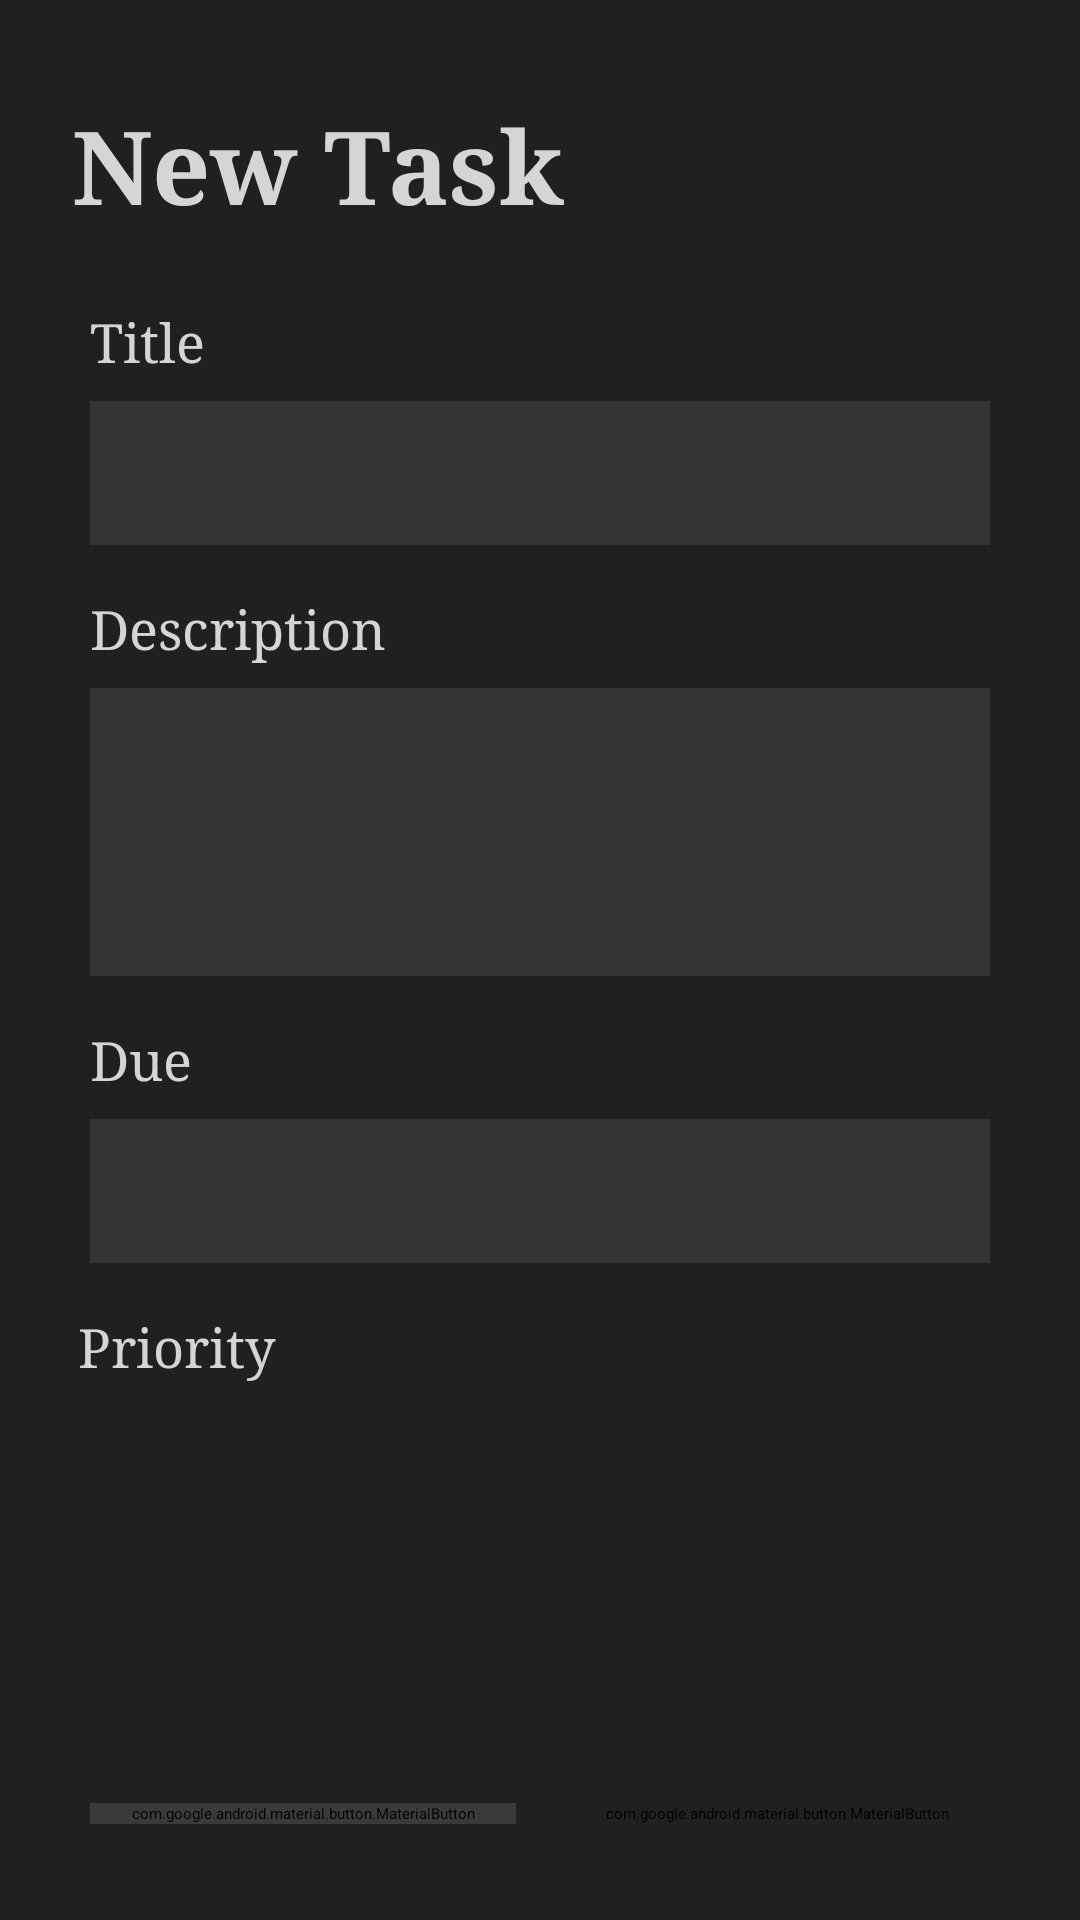

Write the Android layout XML for this screen, with the resource values it uses.
<!-- AndroidManifest.xml: application theme Theme.Taskly -->
<!-- res/layout/activity_new_task.xml -->
<?xml version="1.0" encoding="utf-8"?>
<androidx.constraintlayout.widget.ConstraintLayout xmlns:android="http://schemas.android.com/apk/res/android"
    xmlns:app="http://schemas.android.com/apk/res-auto"
    xmlns:tools="http://schemas.android.com/tools"
    android:id="@+id/main"
    android:layout_width="match_parent"
    android:layout_height="match_parent"
    android:background="#202020"
    tools:context=".activity_newTask">

    
    <TextView
        android:id="@+id/textViewTitle"
        android:layout_width="wrap_content"
        android:layout_height="wrap_content"
        android:layout_marginStart="24dp"
        android:layout_marginTop="32dp"
        android:fontFamily="serif"
        android:text="New Task"
        android:textColor="#D5D5D5"
        android:textSize="34sp"
        android:textStyle="bold"
        app:layout_constraintStart_toStartOf="parent"
        app:layout_constraintTop_toTopOf="parent" />

    
    <TextView
        android:id="@+id/textViewTitleLabel"
        android:layout_width="wrap_content"
        android:layout_height="wrap_content"
        android:layout_marginStart="30dp"
        android:layout_marginTop="24dp"
        android:fontFamily="serif"
        android:text="Title"
        android:textColor="#D5D5D5"
        android:textSize="18sp"
        app:layout_constraintStart_toStartOf="parent"
        app:layout_constraintTop_toBottomOf="@+id/textViewTitle" />

    <EditText
        android:id="@+id/editTextTitle"
        android:layout_width="0dp"
        android:layout_height="48dp"
        android:layout_marginStart="30dp"
        android:layout_marginTop="8dp"
        android:layout_marginEnd="30dp"
        android:background="#333533"
        android:ems="10"
        android:inputType="text"
        android:padding="8dp"
        android:textColor="#D5D5D5"
        app:layout_constraintEnd_toEndOf="parent"
        app:layout_constraintStart_toStartOf="parent"
        app:layout_constraintTop_toBottomOf="@+id/textViewTitleLabel" />

    
    <TextView
        android:id="@+id/textViewDescriptionLabel"
        android:layout_width="wrap_content"
        android:layout_height="wrap_content"
        android:layout_marginStart="30dp"
        android:layout_marginTop="16dp"
        android:fontFamily="serif"
        android:text="Description"
        android:textColor="#D5D5D5"
        android:textSize="18sp"
        app:layout_constraintStart_toStartOf="parent"
        app:layout_constraintTop_toBottomOf="@+id/editTextTitle" />

    <EditText
        android:id="@+id/editTextDescription"
        android:layout_width="0dp"
        android:layout_height="96dp"
        android:layout_marginStart="30dp"
        android:layout_marginTop="8dp"
        android:layout_marginEnd="30dp"
        android:background="#333533"
        android:ems="10"
        android:gravity="top"
        android:inputType="textMultiLine"
        android:padding="8dp"
        android:textColor="#D5D5D5"
        app:layout_constraintEnd_toEndOf="parent"
        app:layout_constraintStart_toStartOf="parent"
        app:layout_constraintTop_toBottomOf="@+id/textViewDescriptionLabel" />

    
    <TextView
        android:id="@+id/textViewDueLabel"
        android:layout_width="wrap_content"
        android:layout_height="wrap_content"
        android:layout_marginStart="30dp"
        android:layout_marginTop="16dp"
        android:fontFamily="serif"
        android:text="Due"
        android:textColor="#D5D5D5"
        android:textSize="18sp"
        app:layout_constraintStart_toStartOf="parent"
        app:layout_constraintTop_toBottomOf="@+id/editTextDescription" />

    <EditText
        android:id="@+id/editTextDueDate"
        android:layout_width="0dp"
        android:layout_height="48dp"
        android:layout_marginStart="30dp"
        android:layout_marginTop="8dp"
        android:layout_marginEnd="30dp"
        android:background="#333533"
        android:ems="10"
        android:focusable="false"
        android:inputType="none"
        android:padding="8dp"
        android:textColor="#D5D5D5"
        app:layout_constraintEnd_toEndOf="parent"
        app:layout_constraintStart_toStartOf="parent"
        app:layout_constraintTop_toBottomOf="@+id/textViewDueLabel" />

    
    <CheckBox
        android:id="@+id/checkBoxPriority"
        android:layout_width="wrap_content"
        android:layout_height="wrap_content"
        android:layout_marginStart="26dp"
        android:layout_marginTop="16dp"
        android:buttonTint="#D5D5D5"
        android:fontFamily="serif"
        android:text="Priority"
        android:textColor="#D5D5D5"
        android:textSize="18sp"
        app:layout_constraintStart_toStartOf="parent"
        app:layout_constraintTop_toBottomOf="@+id/editTextDueDate" />

    
    <LinearLayout
        android:id="@+id/buttonContainer"
        android:layout_width="0dp"
        android:layout_height="wrap_content"
        android:layout_marginStart="30dp"
        android:layout_marginEnd="30dp"
        android:layout_marginBottom="32dp"
        android:orientation="horizontal"
        app:layout_constraintBottom_toBottomOf="parent"
        app:layout_constraintEnd_toEndOf="parent"
        app:layout_constraintStart_toStartOf="parent">

        <com.google.android.material.button.MaterialButton
            android:id="@+id/buttonCancel"
            android:layout_width="0dp"
            android:layout_height="wrap_content"
            android:layout_marginEnd="8dp"
            android:layout_weight="1"
            android:backgroundTint="#3A3A3A"
            android:text="Cancel"
            android:textAllCaps="false"
            android:textColor="@android:color/white"
            android:textSize="18sp"
            app:cornerRadius="20dp" />

        <com.google.android.material.button.MaterialButton
            android:id="@+id/buttonCreate"
            android:layout_width="0dp"
            android:layout_height="wrap_content"
            android:layout_marginStart="8dp"
            android:layout_weight="1"
            android:backgroundTint="#202020"
            android:text="Create"
            android:textAllCaps="false"
            android:textColor="#FFD100"
            android:textSize="18sp"
            app:cornerRadius="20dp"
            app:strokeColor="#FBCF00"
            app:strokeWidth="2dp" />
    </LinearLayout>

</androidx.constraintlayout.widget.ConstraintLayout>
<!-- resources referenced by this layout -->
<resources>
  <style name="Theme.Taskly" parent="Base.Theme.Taskly">
      
      <item name="android:navigationBarColor">@android:color/transparent</item>
      <item name="android:statusBarColor">@android:color/transparent</item>
      <item name="android:windowLightStatusBar">?attr/isLightTheme</item>
    </style>
</resources>
